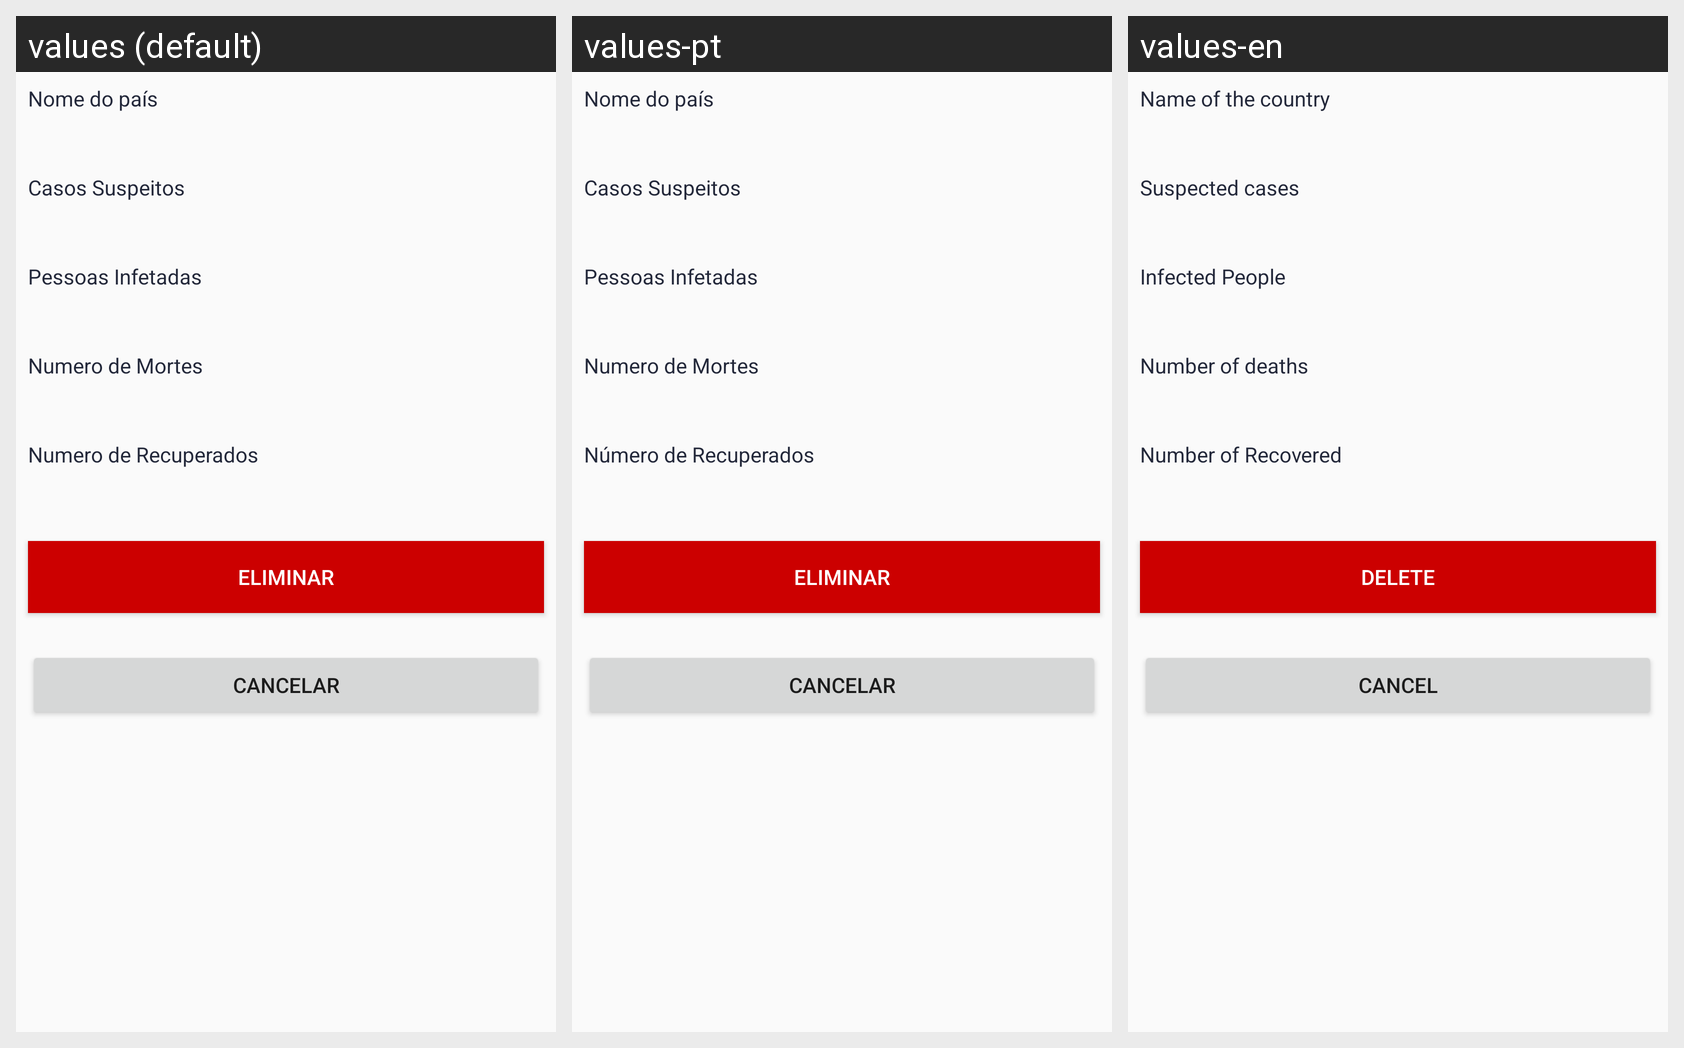

This grid shows one Android layout under several languages. Give, for every string resource on the screen, its name, the default text and each shown locale's text.
Android screen res/layout/fragment_eliminar_pais.xml rendered under 3 locales, left to right: values (default), values-pt, values-en. Device: Nexus 5 (rendered at 1080×1920; each locale shown at half size, 540×960, under a caption strip naming it); theme AppTheme.
Strings drawn on this screen, with the default value and each locale's value (text and hints the layout hard-codes, and strings that could not be matched under every locale, appear in the picture but are not listed):

nome_do_pa_s
  values: Nome do país
  values-pt: Nome do país
  values-en: Name of the country

casos_suspeitos
  values: Casos Suspeitos
  values-pt: Casos Suspeitos
  values-en: Suspected cases

pessoas_infetadas
  values: Pessoas Infetadas
  values-pt: Pessoas Infetadas
  values-en: Infected People

numero_de_mortes
  values: Numero de Mortes
  values-pt: Numero de Mortes
  values-en: Number of deaths

numero_de_recuperados
  values: Numero de Recuperados
  values-pt: Número de Recuperados
  values-en: Number of Recovered

eliminar
  values: Eliminar
  values-pt: Eliminar
  values-en: Delete

cancelar
  values: Cancelar
  values-pt: Cancelar
  values-en: Cancel
